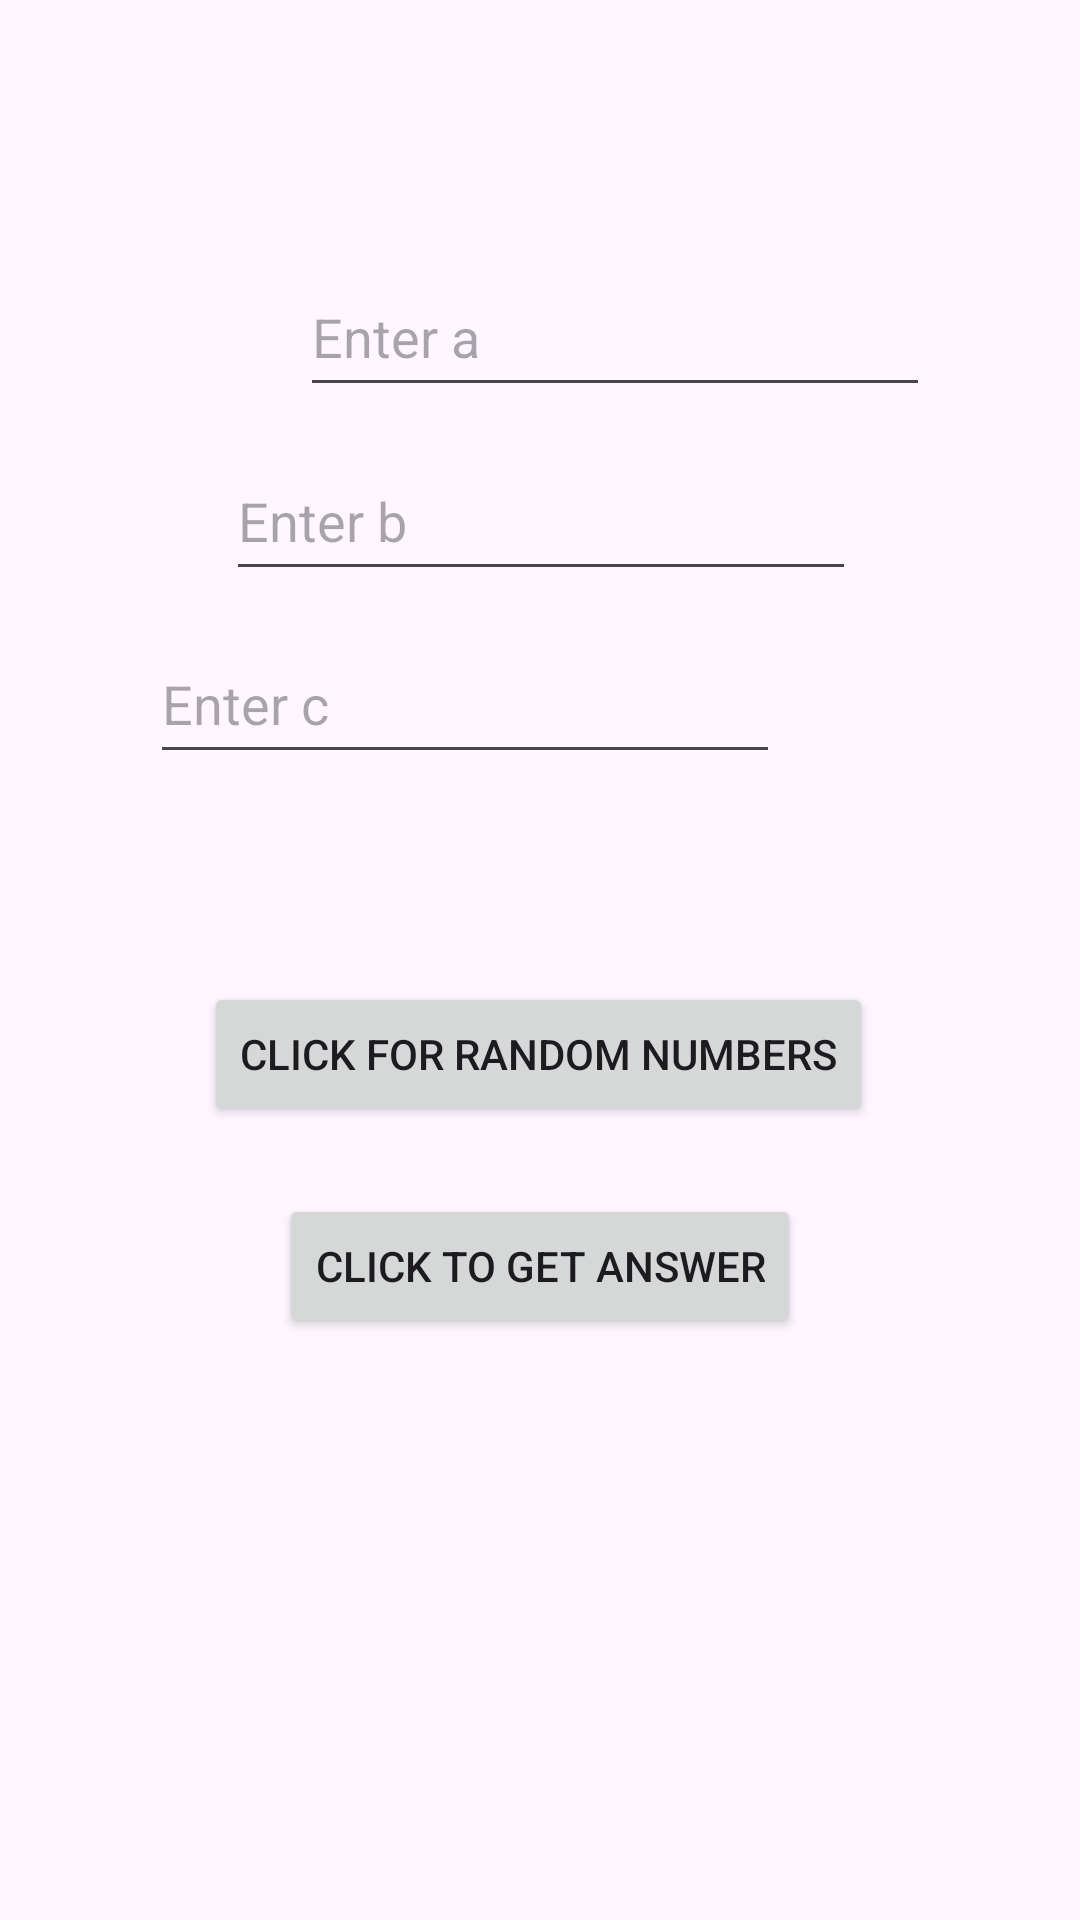

Here is an Android app screen rendered from its layout file. Give the layout XML and the strings, colors and styles it references.
<!-- AndroidManifest.xml: application theme Theme.QuadraticFormulaSolver -->
<!-- res/layout/activity_main.xml -->
<?xml version="1.0" encoding="utf-8"?>
<androidx.constraintlayout.widget.ConstraintLayout xmlns:android="http://schemas.android.com/apk/res/android"
    xmlns:app="http://schemas.android.com/apk/res-auto"
    xmlns:tools="http://schemas.android.com/tools"
    android:id="@+id/main"
    android:layout_width="match_parent"
    android:layout_height="match_parent"
    tools:context=".MainActivity">

    <EditText
        android:id="@+id/a"
        android:layout_width="wrap_content"
        android:layout_height="50dp"
        android:layout_marginStart="100dp"
        android:ems="10"
        android:hint="Enter a"
        android:inputType="numberSigned|numberDecimal"
        app:layout_constraintBottom_toTopOf="@+id/b"
        app:layout_constraintStart_toStartOf="parent"
        app:layout_constraintTop_toTopOf="parent"
        app:layout_constraintVertical_bias="0.883" />

    <EditText
        android:id="@+id/c"
        android:layout_width="wrap_content"
        android:layout_height="50dp"
        android:layout_marginEnd="100dp"
        android:layout_marginBottom="100dp"
        android:ems="10"
        android:hint="Enter c"
        android:inputType="numberSigned|numberDecimal"
        app:layout_constraintBottom_toBottomOf="parent"
        app:layout_constraintEnd_toEndOf="parent"
        app:layout_constraintTop_toBottomOf="@+id/b"
        app:layout_constraintVertical_bias="0.038" />

    <EditText
        android:id="@+id/b"
        android:layout_width="wrap_content"
        android:layout_height="50dp"
        android:ems="10"
        android:hint="Enter b"
        android:inputType="numberSigned|numberDecimal"
        app:layout_constraintBottom_toBottomOf="parent"
        app:layout_constraintEnd_toEndOf="parent"
        app:layout_constraintHorizontal_bias="0.502"
        app:layout_constraintStart_toStartOf="parent"
        app:layout_constraintTop_toTopOf="parent"
        app:layout_constraintVertical_bias="0.249" />

    <TextView
        android:id="@+id/showRootAns"
        android:layout_width="wrap_content"
        android:layout_height="wrap_content"
        android:textSize="18sp"
        app:layout_constraintBottom_toTopOf="@+id/randomNumsBtn"
        app:layout_constraintEnd_toEndOf="parent"
        app:layout_constraintHorizontal_bias="0.498"
        app:layout_constraintStart_toStartOf="parent"
        app:layout_constraintTop_toBottomOf="@+id/c"
        app:layout_constraintVertical_bias="0.619" />

    <Button
        android:id="@+id/ansBtn"
        android:layout_width="wrap_content"
        android:layout_height="wrap_content"
        android:onClick="getValues"
        android:text="Click to get answer"
        app:layout_constraintBottom_toBottomOf="parent"
        app:layout_constraintEnd_toEndOf="parent"
        app:layout_constraintStart_toStartOf="parent"
        app:layout_constraintTop_toBottomOf="@+id/randomNumsBtn"
        app:layout_constraintVertical_bias="0.105" />

    <Button
        android:id="@+id/randomNumsBtn"
        android:layout_width="wrap_content"
        android:layout_height="wrap_content"
        android:onClick="randomNums"
        android:text="Click for random numbers"
        app:layout_constraintBottom_toBottomOf="parent"
        app:layout_constraintEnd_toEndOf="parent"
        app:layout_constraintHorizontal_bias="0.497"
        app:layout_constraintStart_toStartOf="parent"
        app:layout_constraintTop_toTopOf="parent"
        app:layout_constraintVertical_bias="0.553" />

</androidx.constraintlayout.widget.ConstraintLayout>
<!-- resources referenced by this layout -->
<resources>
  <style name="Theme.QuadraticFormulaSolver" parent="Base.Theme.QuadraticFormulaSolver" />
  <style name="Base.Theme.QuadraticFormulaSolver" parent="Theme.Material3.DayNight.NoActionBar">
          
          
      </style>
</resources>
